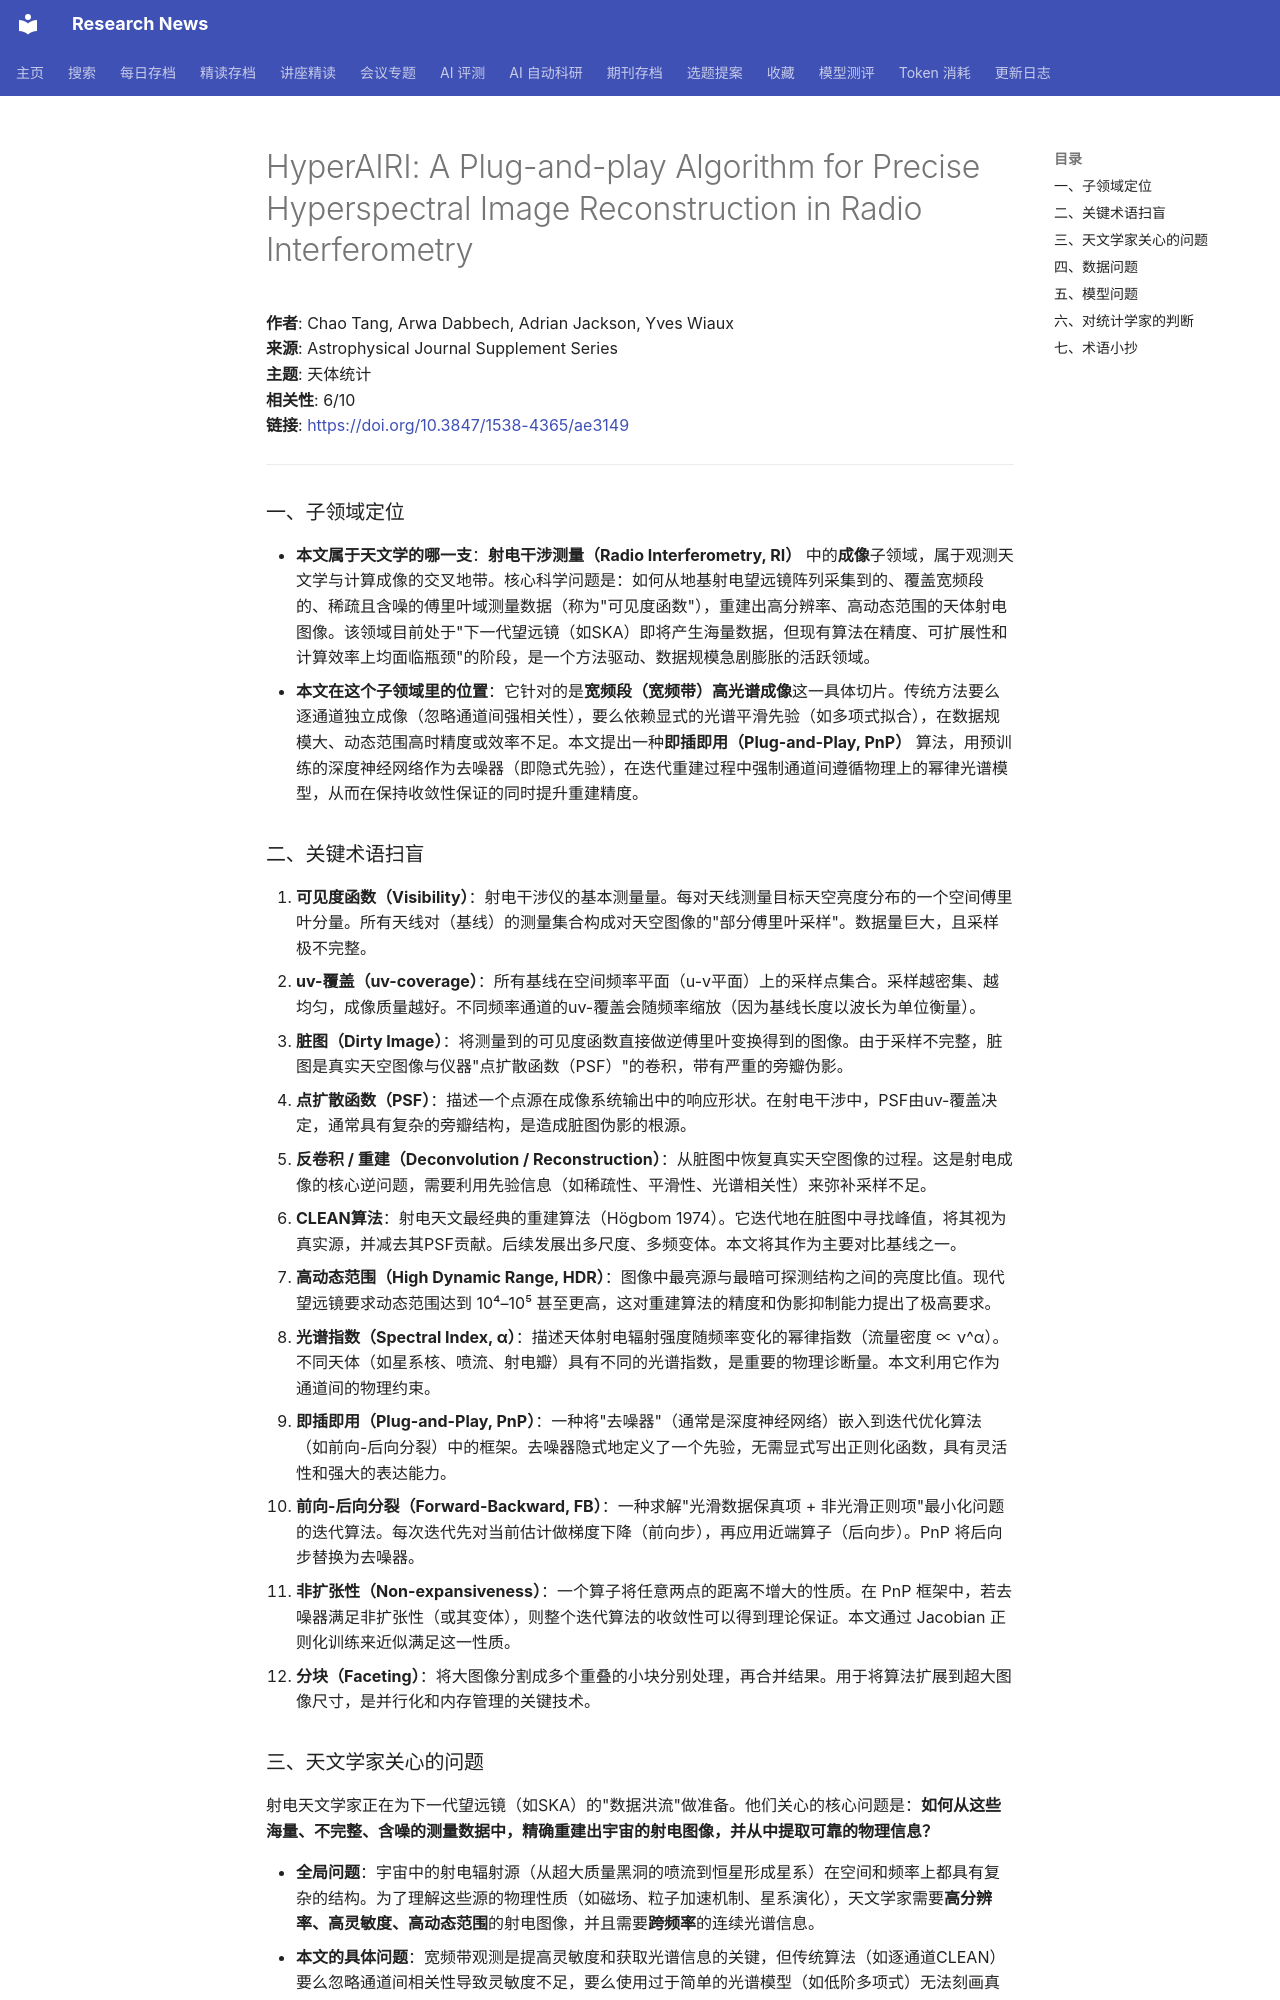

repository: cxy0714/research-news · page: deep_reads/2026-05-24-10.3847_1538-4365_ae3149/index.html · generator: mkdocs

# HyperAIRI: A Plug-and-play Algorithm for Precise Hyperspectral Image Reconstruction in Radio Interferometry

**作者**: Chao Tang, Arwa Dabbech, Adrian Jackson, Yves Wiaux  
**来源**: Astrophysical Journal Supplement Series  
**主题**: 天体统计  
**相关性**: 6/10  
**链接**: <https://doi.org/10.3847/1538-4365/ae3149>

---

### 一、子领域定位

- **本文属于天文学的哪一支**：**射电干涉测量（Radio Interferometry, RI）** 中的**成像**子领域，属于观测天文学与计算成像的交叉地带。核心科学问题是：如何从地基射电望远镜阵列采集到的、覆盖宽频段的、稀疏且含噪的傅里叶域测量数据（称为"可见度函数"），重建出高分辨率、高动态范围的天体射电图像。该领域目前处于"下一代望远镜（如SKA）即将产生海量数据，但现有算法在精度、可扩展性和计算效率上均面临瓶颈"的阶段，是一个方法驱动、数据规模急剧膨胀的活跃领域。
- **本文在这个子领域里的位置**：它针对的是**宽频段（宽频带）高光谱成像**这一具体切片。传统方法要么逐通道独立成像（忽略通道间强相关性），要么依赖显式的光谱平滑先验（如多项式拟合），在数据规模大、动态范围高时精度或效率不足。本文提出一种**即插即用（Plug-and-Play, PnP）** 算法，用预训练的深度神经网络作为去噪器（即隐式先验），在迭代重建过程中强制通道间遵循物理上的幂律光谱模型，从而在保持收敛性保证的同时提升重建精度。

### 二、关键术语扫盲

1. **可见度函数（Visibility）**：射电干涉仪的基本测量量。每对天线测量目标天空亮度分布的一个空间傅里叶分量。所有天线对（基线）的测量集合构成对天空图像的"部分傅里叶采样"。数据量巨大，且采样极不完整。
2. **uv-覆盖（uv-coverage）**：所有基线在空间频率平面（u-v平面）上的采样点集合。采样越密集、越均匀，成像质量越好。不同频率通道的uv-覆盖会随频率缩放（因为基线长度以波长为单位衡量）。
3. **脏图（Dirty Image）**：将测量到的可见度函数直接做逆傅里叶变换得到的图像。由于采样不完整，脏图是真实天空图像与仪器"点扩散函数（PSF）"的卷积，带有严重的旁瓣伪影。
4. **点扩散函数（PSF）**：描述一个点源在成像系统输出中的响应形状。在射电干涉中，PSF由uv-覆盖决定，通常具有复杂的旁瓣结构，是造成脏图伪影的根源。
5. **反卷积 / 重建（Deconvolution / Reconstruction）**：从脏图中恢复真实天空图像的过程。这是射电成像的核心逆问题，需要利用先验信息（如稀疏性、平滑性、光谱相关性）来弥补采样不足。
6. **CLEAN算法**：射电天文最经典的重建算法（Högbom 1974）。它迭代地在脏图中寻找峰值，将其视为真实源，并减去其PSF贡献。后续发展出多尺度、多频变体。本文将其作为主要对比基线之一。
7. **高动态范围（High Dynamic Range, HDR）**：图像中最亮源与最暗可探测结构之间的亮度比值。现代望远镜要求动态范围达到 10⁴–10⁵ 甚至更高，这对重建算法的精度和伪影抑制能力提出了极高要求。
8. **光谱指数（Spectral Index, α）**：描述天体射电辐射强度随频率变化的幂律指数（流量密度 ∝ ν^α）。不同天体（如星系核、喷流、射电瓣）具有不同的光谱指数，是重要的物理诊断量。本文利用它作为通道间的物理约束。
9. **即插即用（Plug-and-Play, PnP）**：一种将"去噪器"（通常是深度神经网络）嵌入到迭代优化算法（如前向-后向分裂）中的框架。去噪器隐式地定义了一个先验，无需显式写出正则化函数，具有灵活性和强大的表达能力。
10. **前向-后向分裂（Forward-Backward, FB）**：一种求解"光滑数据保真项 + 非光滑正则项"最小化问题的迭代算法。每次迭代先对当前估计做梯度下降（前向步），再应用近端算子（后向步）。PnP 将后向步替换为去噪器。
11. **非扩张性（Non-expansiveness）**：一个算子将任意两点的距离不增大的性质。在 PnP 框架中，若去噪器满足非扩张性（或其变体），则整个迭代算法的收敛性可以得到理论保证。本文通过 Jacobian 正则化训练来近似满足这一性质。
12. **分块（Faceting）**：将大图像分割成多个重叠的小块分别处理，再合并结果。用于将算法扩展到超大图像尺寸，是并行化和内存管理的关键技术。
